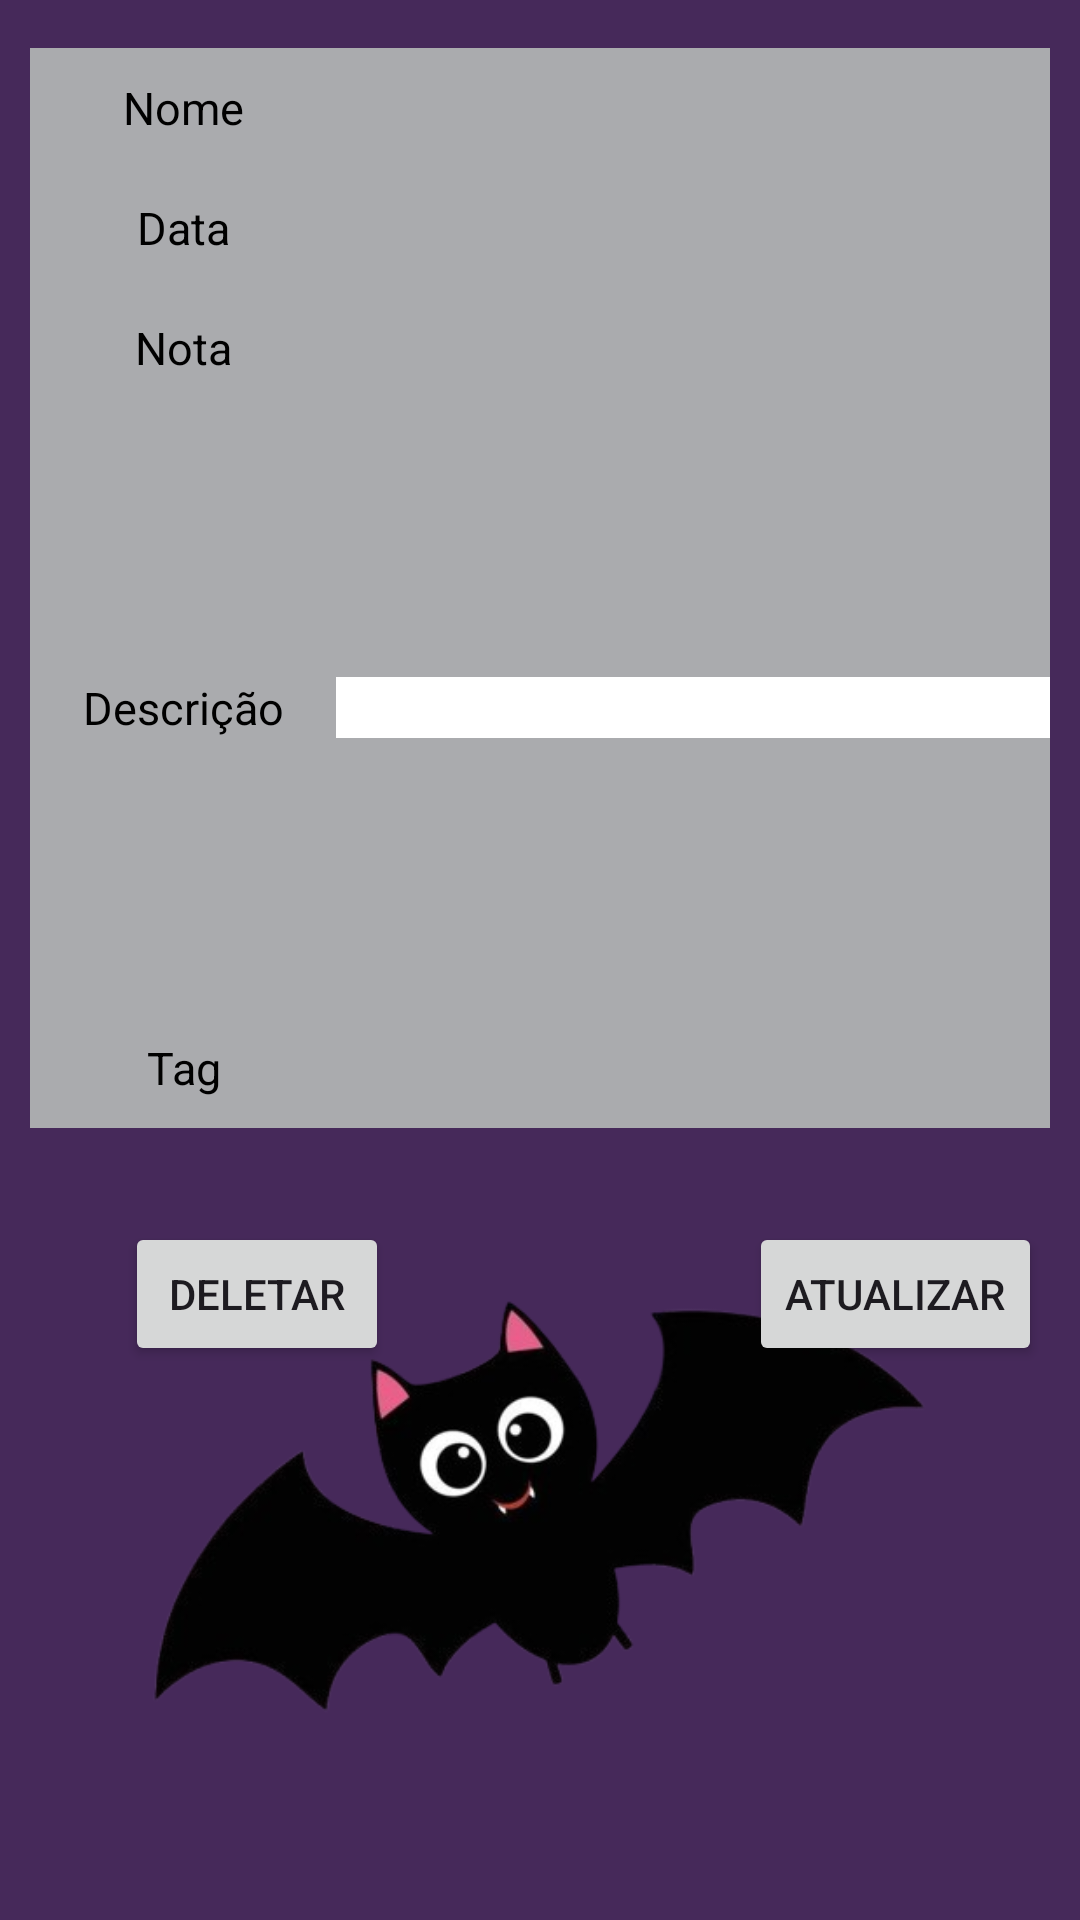

Here is an Android app screen rendered from its layout file. Give the layout XML and the strings, colors and styles it references.
<!-- AndroidManifest.xml: application theme Theme.Projetinho4Bim -->
<!-- res/layout/pesa_details.xml -->
<?xml version="1.0" encoding="utf-8"?>
<androidx.constraintlayout.widget.ConstraintLayout xmlns:android="http://schemas.android.com/apk/res/android"
    xmlns:app="http://schemas.android.com/apk/res-auto"
    xmlns:tools="http://schemas.android.com/tools"
    android:layout_width="match_parent"
    android:layout_height="match_parent"
    android:background="@color/purple"
    tools:context="PesaDetails">

    <LinearLayout
        android:id="@+id/linearLayout"
        android:layout_width="match_parent"
        android:layout_height="wrap_content"
        android:layout_marginTop="16dp"
        android:orientation="vertical"
        app:layout_constraintEnd_toEndOf="parent"
        app:layout_constraintHorizontal_bias="0.0"
        app:layout_constraintStart_toStartOf="parent"
        app:layout_constraintTop_toTopOf="parent">



        <LinearLayout
            android:id="@+id/contact_lin"
            android:layout_width="match_parent"
            android:layout_height="40dp"
            android:layout_marginLeft="10dp"
            android:layout_marginRight="10dp"
            android:background="@color/material_dynamic_neutral70"
            android:orientation="horizontal"
            android:weightSum="2"
            >

            <LinearLayout
                android:layout_width="0dp"
                android:layout_height="match_parent"
                android:layout_weight="0.6"
                android:background="@drawable/border_background">
                >

                <TextView
                    android:layout_width="match_parent"
                    android:layout_height="wrap_content"
                    android:layout_gravity="center"
                    android:gravity="center"
                    android:text="Nome"
                    android:textColor="@color/black"
                    android:textSize="15sp" />

            </LinearLayout>

            <LinearLayout
                android:layout_width="0dp"
                android:layout_height="match_parent"
                android:layout_weight="1.4"
                android:background="@drawable/border_background">>

                <TextView
                    android:id="@+id/tvDispName"
                    android:layout_width="match_parent"
                    android:layout_height="wrap_content"
                    android:layout_gravity="center"
                    android:gravity="center"
                    android:text=""
                    android:textColor="@color/black"
                    android:textSize="15sp"

                    />

            </LinearLayout>


        </LinearLayout>

        <LinearLayout

            android:layout_width="match_parent"
            android:layout_height="40dp"
            android:layout_marginLeft="10dp"
            android:layout_marginRight="10dp"
            android:background="@color/material_dynamic_neutral70"
            android:orientation="horizontal"
            android:weightSum="2"

            >

            <LinearLayout
                android:layout_width="0dp"
                android:layout_height="match_parent"
                android:layout_weight="0.6"
                android:background="@drawable/border_background">>

                <TextView
                    android:layout_width="match_parent"
                    android:layout_height="wrap_content"
                    android:layout_gravity="center"
                    android:gravity="center"
                    android:text="Data"
                    android:textColor="@color/black"
                    android:textSize="15sp"


                    />

            </LinearLayout>

            <LinearLayout
                android:layout_width="0dp"
                android:layout_height="match_parent"
                android:layout_weight="1.4"
                android:background="@drawable/border_background">>

                <TextView
                    android:id="@+id/tvDispTipo"
                    android:layout_width="match_parent"
                    android:layout_height="wrap_content"
                    android:layout_gravity="center"
                    android:gravity="center"
                    android:text=""
                    android:textColor="@color/black"
                    android:textSize="15sp"

                    />

            </LinearLayout>


        </LinearLayout>



        <LinearLayout

            android:layout_width="match_parent"
            android:layout_height="40dp"
            android:layout_marginLeft="10dp"
            android:layout_marginRight="10dp"
            android:background="@color/material_dynamic_neutral70"
            android:orientation="horizontal"
            android:weightSum="2"

            >

            <LinearLayout
                android:layout_width="0dp"
                android:layout_height="match_parent"
                android:layout_weight="0.6"
                android:background="@drawable/border_background">>

                <TextView
                    android:layout_width="match_parent"
                    android:layout_height="wrap_content"
                    android:layout_gravity="center"

                    android:gravity="center"
                    android:text="Nota"
                    android:textColor="@color/black"
                    android:textSize="15sp"


                    />


            </LinearLayout>

            <LinearLayout
                android:layout_width="0dp"
                android:layout_height="match_parent"
                android:layout_weight="1.4"
                android:background="@drawable/border_background">>


                <TextView
                    android:id="@+id/tvDispLocal"
                    android:layout_width="match_parent"
                    android:layout_height="wrap_content"
                    android:layout_gravity="center"
                    android:gravity="center"
                    android:text=""
                    android:textColor="@color/black"
                    android:textSize="15sp"

                    />

            </LinearLayout>


        </LinearLayout>

        <LinearLayout

            android:layout_width="match_parent"
            android:layout_height="200dp"
            android:layout_marginLeft="10dp"
            android:layout_marginRight="10dp"
            android:background="@color/material_dynamic_neutral70"
            android:orientation="horizontal"
            android:weightSum="2"

            >

            <LinearLayout
                android:layout_width="0dp"
                android:layout_height="match_parent"
                android:layout_weight="0.6"
                android:background="@drawable/border_background">>

                <TextView
                    android:layout_width="match_parent"
                    android:layout_height="wrap_content"
                    android:layout_gravity="center"

                    android:gravity="center"
                    android:text="Descrição"
                    android:textColor="@color/black"
                    android:textSize="15sp"


                    />


            </LinearLayout>


            <LinearLayout
                android:layout_width="0dp"
                android:layout_height="match_parent"
                android:layout_weight="1.4"
                android:background="@drawable/border_background">>

                <TextView
                    android:id="@+id/tvDispDtInst"
                    android:layout_width="253dp"
                    android:layout_height="wrap_content"
                    android:layout_gravity="center"
                    android:background="@color/white"
                    android:gravity="center"
                    android:textColor="@color/black"
                    android:textSize="15sp" />
            </LinearLayout>
        </LinearLayout>
        <LinearLayout

            android:layout_width="match_parent"
            android:layout_height="40dp"
            android:layout_marginLeft="10dp"
            android:layout_marginRight="10dp"
            android:background="@color/material_dynamic_neutral70"
            android:orientation="horizontal"
            android:weightSum="2"

            >

            <LinearLayout
                android:layout_width="0dp"
                android:layout_height="match_parent"
                android:layout_weight="0.6"
                android:background="@drawable/border_background">>

                <TextView
                    android:layout_width="match_parent"
                    android:layout_height="wrap_content"
                    android:layout_gravity="center"

                    android:gravity="center"
                    android:text="Tag"
                    android:textColor="@color/black"
                    android:textSize="15sp"


                    />


            </LinearLayout>


            <LinearLayout
                android:layout_width="0dp"
                android:layout_height="match_parent"
                android:layout_weight="1.4"
                android:background="@drawable/border_background">>

                <TextView
                    android:id="@+id/tvTags"
                    android:layout_width="255dp"
                    android:layout_height="wrap_content"
                    android:layout_gravity="center"
                    android:gravity="center"
                    android:textColor="@color/black"
                    android:textSize="15sp" />
            </LinearLayout>
        </LinearLayout>
    </LinearLayout>

    <Button
        android:id="@+id/btnDelete"
        android:layout_width="wrap_content"
        android:layout_height="wrap_content"
        android:text="Deletar"
        app:layout_constraintBottom_toBottomOf="parent"
        app:layout_constraintEnd_toEndOf="parent"
        app:layout_constraintHorizontal_bias="0.153"
        app:layout_constraintStart_toStartOf="parent"
        app:layout_constraintTop_toTopOf="parent"
        app:layout_constraintVertical_bias="0.688" />

    <Button
        android:id="@+id/btnUpdate"
        android:layout_width="wrap_content"
        android:layout_height="wrap_content"
        android:layout_marginStart="120dp"
        android:text="Atualizar"
        app:layout_constraintBottom_toBottomOf="parent"
        app:layout_constraintEnd_toEndOf="parent"
        app:layout_constraintHorizontal_bias="0.0"
        app:layout_constraintStart_toEndOf="@+id/btnDelete"
        app:layout_constraintTop_toTopOf="parent"
        app:layout_constraintVertical_bias="0.688" />

    <ImageView
        android:id="@+id/imageView"
        android:layout_width="291dp"
        android:layout_height="291dp"
        android:src="@drawable/imagerefac"
        app:layout_constraintBottom_toBottomOf="parent"
        app:layout_constraintEnd_toEndOf="parent"
        app:layout_constraintStart_toStartOf="parent"
        app:layout_constraintTop_toTopOf="parent"
        app:layout_constraintVertical_bias="1.0" />


</androidx.constraintlayout.widget.ConstraintLayout>
<!-- resources referenced by this layout -->
<resources>
  <color name="black">#FF000000</color>
  <color name="purple">#46295A</color>
  <color name="white">#FFFFFFFF</color>
  <!-- drawable imagerefac: png bitmap (drawable, 50624 bytes) -->
  <style name="Theme.Projetinho4Bim" parent="Base.Theme.Projetinho4Bim" />
  <style name="Base.Theme.Projetinho4Bim" parent="Theme.Material3.DayNight.NoActionBar">
          
          
      </style>
</resources>
